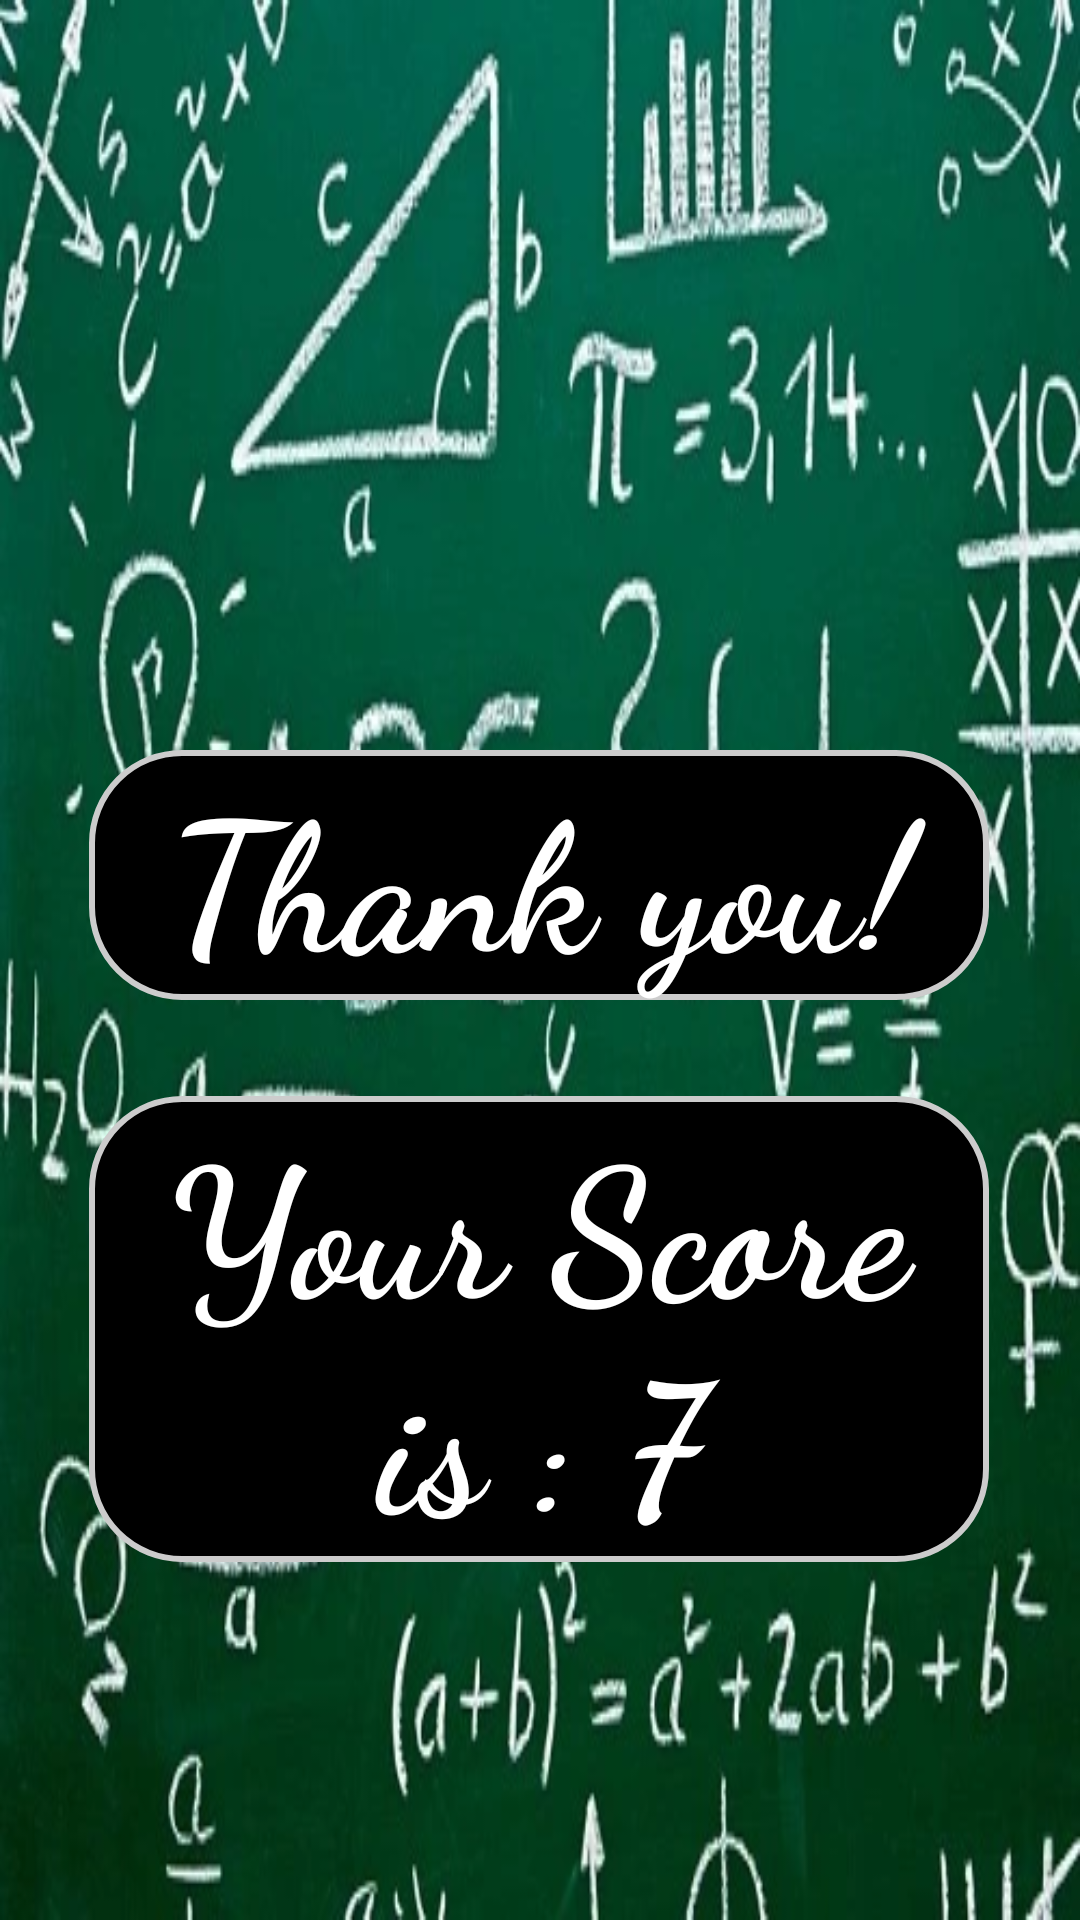

Here is an Android app screen rendered from its layout file. Give the layout XML and the strings, colors and styles it references.
<!-- AndroidManifest.xml: application theme Theme.Kaholas_Quiz -->
<!-- res/layout/fragment_thanks.xml -->
<?xml version="1.0" encoding="utf-8"?>
<androidx.constraintlayout.widget.ConstraintLayout xmlns:android="http://schemas.android.com/apk/res/android"
    xmlns:app="http://schemas.android.com/apk/res-auto"
    xmlns:tools="http://schemas.android.com/tools"
    android:layout_width="match_parent"
    android:layout_height="match_parent"
    android:background="@drawable/image"
    tools:context=".thanks" >


    <TextView
        android:id="@+id/thankyou"
        android:layout_width="300dp"
        android:layout_height="wrap_content"
        android:layout_marginTop="250dp"
        android:background="@drawable/rounded_corner"
        android:fontFamily="cursive"
        android:gravity="center"
        android:text="Thank you!"
        android:textColor="@color/white"
        android:textSize="60sp"
        android:textStyle="bold"
        app:layout_constraintEnd_toEndOf="parent"
        app:layout_constraintHorizontal_bias="0.495"
        app:layout_constraintStart_toStartOf="parent"
        app:layout_constraintTop_toTopOf="parent" />

    <TextView
        android:id="@+id/score"
        android:layout_width="300dp"
        android:layout_height="wrap_content"
        android:layout_marginTop="32dp"
        android:background="@drawable/rounded_corner"
        android:fontFamily="cursive"
        android:gravity="center"
        android:text="Your Score is : 7"
        android:textColor="@color/white"
        android:textSize="60sp"
        android:textStyle="bold"
        app:layout_constraintEnd_toEndOf="parent"
        app:layout_constraintHorizontal_bias="0.495"
        app:layout_constraintStart_toStartOf="parent"
        app:layout_constraintTop_toBottomOf="@+id/thankyou" />

</androidx.constraintlayout.widget.ConstraintLayout>
<!-- resources referenced by this layout -->
<resources>
  <!-- drawable image: png bitmap (drawable-v24, 272855 bytes) -->
  <!-- drawable rounded_corner (drawable-v24) -->
  <?xml version="1.0" encoding="utf-8"?>
  <shape
      xmlns:android="http://schemas.android.com/apk/res/android"
      android:shape="rectangle">
  
      <corners android:radius="30dp" />
  
      
      <stroke android:width="2dp" android:color="#ccc" />
  
      
      <solid android:color="#000000" />
  
  </shape>
  <style name="Theme.Kaholas_Quiz" parent="Theme.MaterialComponents.DayNight.DarkActionBar">
          
          <item name="colorPrimary">@color/purple_500</item>
          <item name="colorPrimaryVariant">@color/purple_700</item>
          <item name="colorOnPrimary">@color/white</item>
          
          <item name="colorSecondary">@color/teal_200</item>
          <item name="colorSecondaryVariant">@color/teal_700</item>
          <item name="colorOnSecondary">@color/black</item>
          
          <item name="android:statusBarColor" tools:targetApi="l">?attr/colorPrimaryVariant</item>
          
      </style>
  <!-- not gathered from this repository: default colours our renderer supplied (Android Studio template values) -->
  <color name="purple_500">#FF6200EE</color>
  <color name="purple_700">#FF3700B3</color>
  <color name="teal_200">#FF03DAC5</color>
  <color name="teal_700">#FF018786</color>
  <color name="black">#FF000000</color>
  <color name="white">#FFFFFFFF</color>
</resources>
